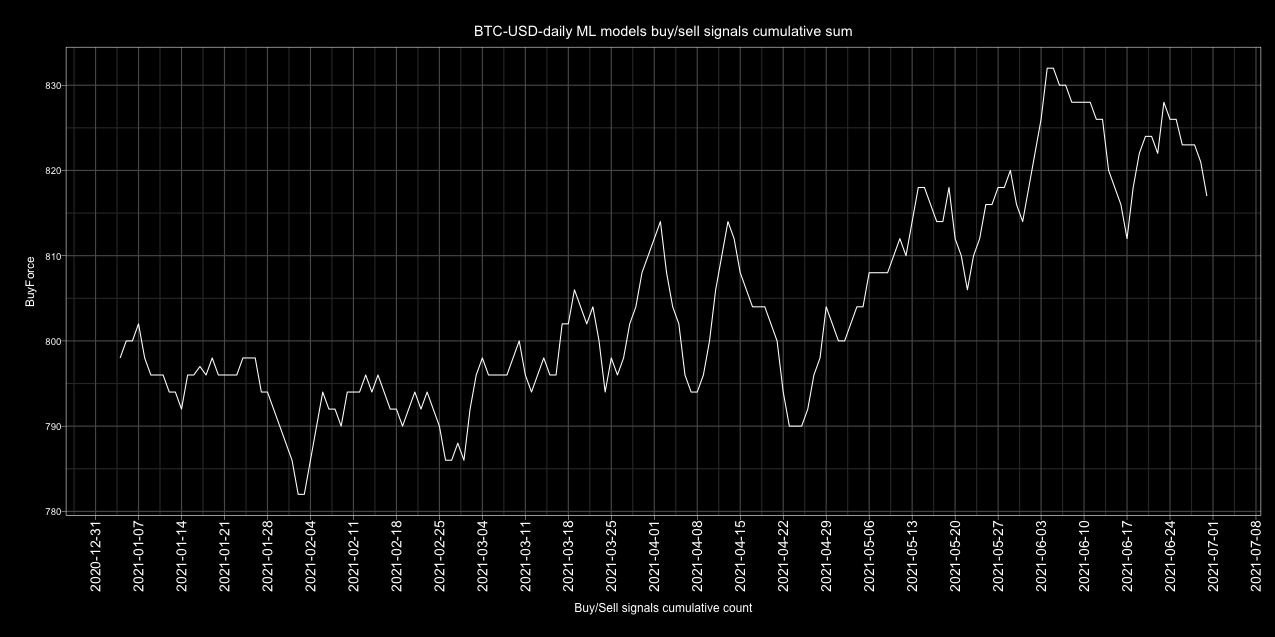

Source data for this figure (header and first rows):
Date, buy, sell, Action, ActionID
2017-01-01, 6, 0, buy, 1
2017-01-02, 5, 1, buy, 1
2017-01-03, 6, 0, buy, 1
2017-01-04, 6, 0, buy, 1
2017-01-05, 3, 3, buy, 1
2017-01-06, 0, 6, sell, 0
2017-01-07, 0, 6, sell, 0
2017-01-08, 5, 1, buy, 1
2017-01-09, 0, 6, sell, 0
2017-01-10, 3, 3, buy, 1
2017-01-11, 1, 5, sell, 0
2017-01-12, 2, 4, sell, 0
2017-01-13, 3, 3, buy, 1
2017-01-14, 3, 3, buy, 1
2017-01-15, 2, 4, sell, 0
2017-01-16, 4, 2, buy, 1
2017-01-17, 6, 0, buy, 1
2017-01-18, 3, 3, buy, 1
2017-01-19, 6, 0, buy, 1
2017-01-20, 1, 5, sell, 0
2017-01-21, 5, 0, buy, 1
2017-01-22, 2, 4, sell, 0
2017-01-23, 1, 5, sell, 0
2017-01-24, 1, 5, sell, 0
2017-01-25, 3, 3, buy, 1
2017-01-26, 6, 0, buy, 1
2017-01-27, 6, 0, buy, 1
2017-01-28, 3, 3, buy, 1
2017-01-29, 2, 4, sell, 0
2017-01-30, 3, 3, buy, 1
2017-01-31, 6, 0, buy, 1
2017-02-01, 6, 0, buy, 1
2017-02-02, 5, 1, buy, 1
2017-02-03, 5, 1, buy, 1
2017-02-04, 3, 3, buy, 1
2017-02-05, 2, 4, sell, 0
2017-02-06, 5, 1, buy, 1
2017-02-07, 4, 2, buy, 1
2017-02-08, 2, 4, sell, 0
2017-02-09, 1, 5, sell, 0
2017-02-10, 2, 4, sell, 0
2017-02-11, 2, 4, sell, 0
2017-02-12, 2, 4, sell, 0
2017-02-13, 3, 3, buy, 1
2017-02-14, 5, 1, buy, 1
2017-02-15, 2, 4, sell, 0
2017-02-16, 4, 2, buy, 1
2017-02-17, 5, 1, buy, 1
2017-02-18, 2, 4, sell, 0
2017-02-19, 2, 4, sell, 0
2017-02-20, 4, 2, buy, 1
2017-02-21, 6, 0, buy, 1
2017-02-22, 3, 3, buy, 1
2017-02-23, 5, 1, buy, 1
2017-02-24, 3, 3, buy, 1
2017-02-25, 3, 3, buy, 1
2017-02-26, 3, 3, buy, 1
2017-02-27, 4, 2, buy, 1
2017-02-28, 6, 0, buy, 1
2017-03-01, 5, 1, buy, 1
... 1,582 more rows
